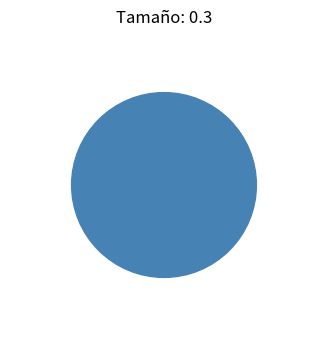
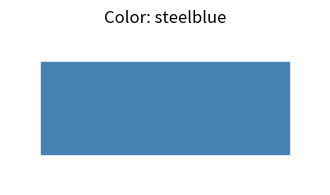
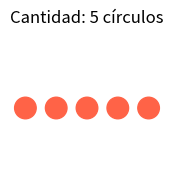
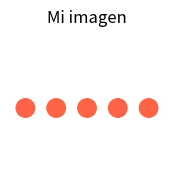

Generate these figures, in order, with matplotlib:
# Importamos matplotlib para dibujar
import matplotlib.pyplot as plt
import matplotlib.patches as patches

print("✅ Listo. Ahora podemos dibujar.")

# Cambia este número (prueba con 0.1, 0.5, 0.9)
tamaño = 0.3

fig, ax = plt.subplots(figsize=(4, 4))
circulo = plt.Circle((0.5, 0.5), tamaño, color="steelblue")
ax.add_patch(circulo)
ax.set_xlim(0, 1)
ax.set_ylim(0, 1)
ax.set_aspect("equal")
ax.axis("off")
ax.set_title(f"Tamaño: {tamaño}")
plt.show()

# Cambia el color
color = "steelblue"

fig, ax = plt.subplots(figsize=(4, 2))
rect = patches.Rectangle((0.1, 0.2), 0.8, 0.6, color=color)
ax.add_patch(rect)
ax.set_xlim(0, 1)
ax.set_ylim(0, 1)
ax.axis("off")
ax.set_title(f"Color: {color}")
plt.show()

import numpy as np

# Cambia este número (prueba entre 1 y 20)
cantidad = 5
color = "tomato"

fig, ax = plt.subplots(figsize=(8, 2))

for i in range(cantidad):
    x = (i + 0.5) / cantidad  # posición horizontal de cada círculo
    circulo = plt.Circle((x, 0.5), 0.35 / cantidad, color=color)
    ax.add_patch(circulo)

ax.set_xlim(0, 1)
ax.set_ylim(0, 1)
ax.set_aspect("equal")
ax.axis("off")
ax.set_title(f"Cantidad: {cantidad} círculos")
plt.show()

# Cambia estos textos
titulo = "Mi primer gráfico"
subtitulo = "Hecho con Python"
color_fondo = "lightyellow"

fig, ax = plt.subplots(figsize=(6, 3))
fig.patch.set_facecolor(color_fondo)
ax.set_facecolor(color_fondo)
ax.text(0.5, 0.6, titulo, ha="center", va="center", fontsize=20, fontweight="bold")
ax.text(0.5, 0.35, subtitulo, ha="center", va="center", fontsize=14, color="gray")
ax.axis("off")
plt.show()

# Tu código aquí — modifica las variables
cantidad = 5
color = "tomato"
titulo = "Mi imagen"

fig, ax = plt.subplots(figsize=(10, 2))
for i in range(cantidad):
    x = (i + 0.5) / cantidad
    circulo = plt.Circle((x, 0.5), 0.3 / cantidad, color=color)
    ax.add_patch(circulo)
ax.set_xlim(0, 1)
ax.set_ylim(0, 1)
ax.set_aspect("equal")
ax.axis("off")
ax.set_title(titulo)
plt.show()
